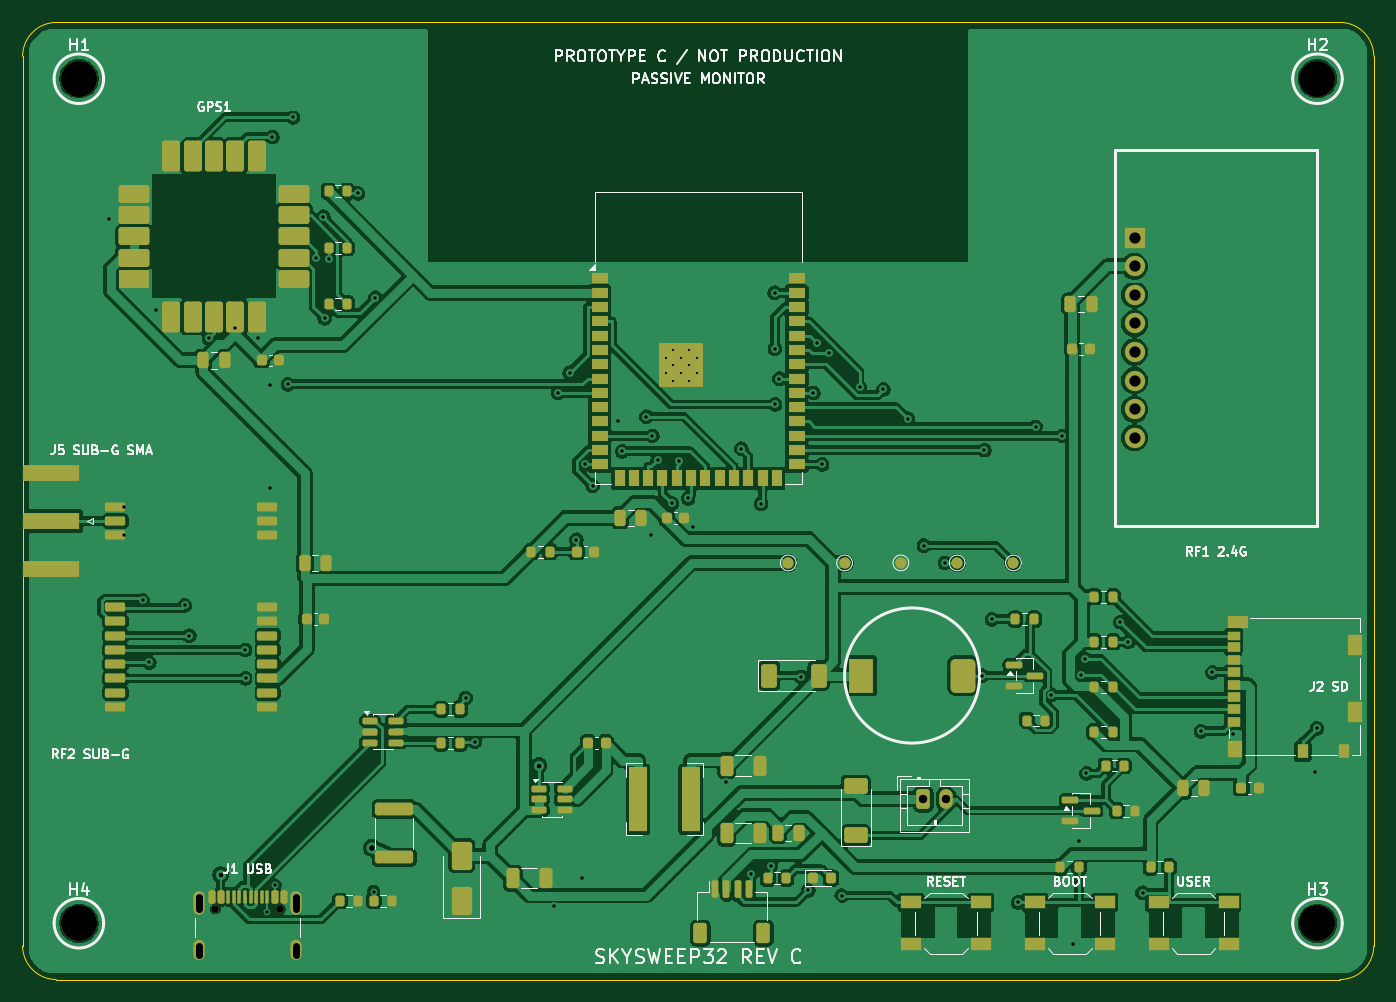
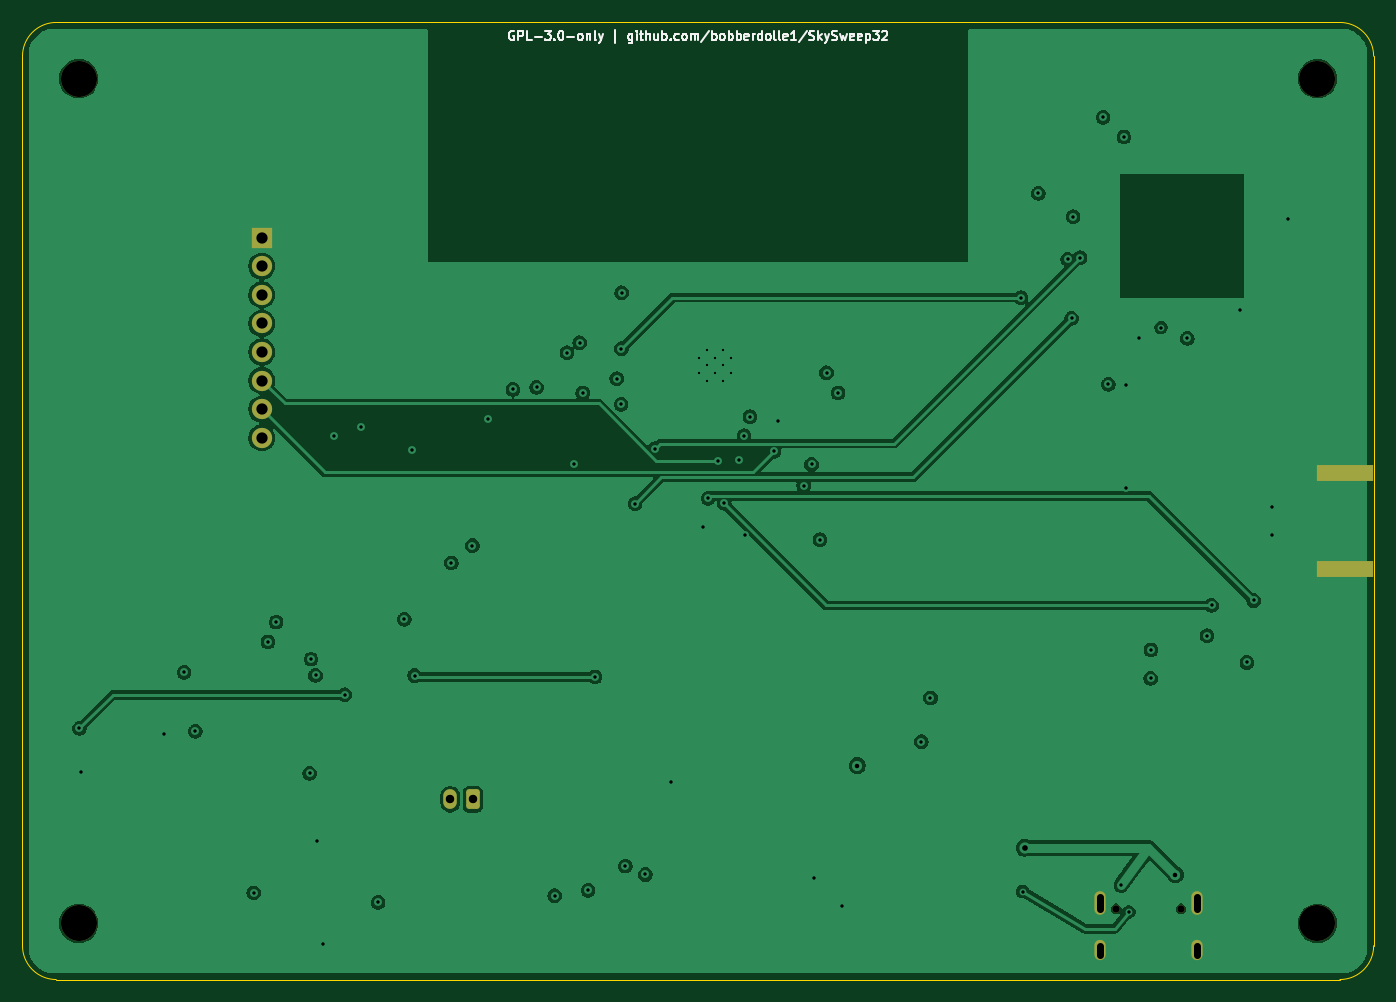
Circuit board: 11 layer files. Board 120.0 x 85.0 mm.
- bottom_copper: skysweep32_rev_c-B_Cu.gbl (117004 bytes)
- bottom_mask: skysweep32_rev_c-B_Mask.gbs (2039 bytes)
- paste: skysweep32_rev_c-B_Paste.gbp (557 bytes)
- bottom_silk: skysweep32_rev_c-B_Silkscreen.gbo (21737 bytes)
- outline: skysweep32_rev_c-Edge_Cuts.gm1 (931 bytes)
- top_copper: skysweep32_rev_c-F_Cu.gtl (268594 bytes)
- top_mask: skysweep32_rev_c-F_Mask.gts (11854 bytes)
- paste: skysweep32_rev_c-F_Paste.gtp (10732 bytes)
- top_silk: skysweep32_rev_c-F_Silkscreen.gto (72554 bytes)
- drill: skysweep32_rev_c-NPTH.drl (466 bytes)
- drill: skysweep32_rev_c-PTH.drl (2456 bytes)

=== bottom_copper: skysweep32_rev_c-B_Cu.gbl (117004 bytes, source omitted) ===
=== bottom_mask: skysweep32_rev_c-B_Mask.gbs (2039 bytes, source withheld) ===
=== paste: skysweep32_rev_c-B_Paste.gbp ===
%TF.GenerationSoftware,KiCad,Pcbnew,10.0.5*%
%TF.CreationDate,2026-08-11T15:40:54+03:00*%
%TF.ProjectId,skysweep32_rev_c,736b7973-7765-4657-9033-325f7265765f,rev?*%
%TF.SameCoordinates,Original*%
%TF.FileFunction,Paste,Bot*%
%TF.FilePolarity,Positive*%
%FSLAX46Y46*%
G04 Gerber Fmt 4.6, Leading zero omitted, Abs format (unit mm)*
G04 Created by KiCad (PCBNEW 10.0.5) date 2026-08-11 15:40:54*
%MOMM*%
%LPD*%
G01*
G04 APERTURE LIST*
%ADD10R,5.080000X1.500000*%
G04 APERTURE END LIST*
D10*
%TO.C,J5*%
X2550000Y-48520000D03*
X2550000Y-40020000D03*
%TD*%
M02*

=== bottom_silk: skysweep32_rev_c-B_Silkscreen.gbo (21737 bytes, source omitted) ===
=== outline: skysweep32_rev_c-Edge_Cuts.gm1 ===
%TF.GenerationSoftware,KiCad,Pcbnew,10.0.5*%
%TF.CreationDate,2026-08-11T15:40:54+03:00*%
%TF.ProjectId,skysweep32_rev_c,736b7973-7765-4657-9033-325f7265765f,rev?*%
%TF.SameCoordinates,Original*%
%TF.FileFunction,Profile,NP*%
%FSLAX46Y46*%
G04 Gerber Fmt 4.6, Leading zero omitted, Abs format (unit mm)*
G04 Created by KiCad (PCBNEW 10.0.5) date 2026-08-11 15:40:54*
%MOMM*%
%LPD*%
G01*
G04 APERTURE LIST*
%TA.AperFunction,Profile*%
%ADD10C,0.100000*%
%TD*%
G04 APERTURE END LIST*
D10*
X0Y-3000000D02*
G75*
G02*
X3000000Y0I3001094J-1094D01*
G01*
X0Y-82000000D02*
X0Y-3000000D01*
X3000000Y0D02*
X117000000Y0D01*
X3000000Y-85000000D02*
G75*
G02*
X0Y-82000000I1094J3001094D01*
G01*
X117000000Y0D02*
G75*
G02*
X120000000Y-3000000I-1100J-3001100D01*
G01*
X117000000Y-85000000D02*
X3000000Y-85000000D01*
X120000000Y-3000000D02*
X120000000Y-82000000D01*
X120000000Y-82000000D02*
G75*
G02*
X117000000Y-85000000I-3001100J1100D01*
G01*
M02*

=== top_copper: skysweep32_rev_c-F_Cu.gtl (268594 bytes, source omitted) ===
=== top_mask: skysweep32_rev_c-F_Mask.gts (11854 bytes, source omitted) ===
=== paste: skysweep32_rev_c-F_Paste.gtp (10732 bytes, source omitted) ===
=== top_silk: skysweep32_rev_c-F_Silkscreen.gto (72554 bytes, source omitted) ===
=== drill: skysweep32_rev_c-NPTH.drl ===
M48
; DRILL file KiCad 10.0.5 date 2026-08-11T15:40:55
; FORMAT={-:-/ absolute / metric / decimal}
; #@! TF.CreationDate,2026-08-11T15:40:55+03:00
; #@! TF.GenerationSoftware,Kicad,Pcbnew,10.0.5
; #@! TF.FileFunction,NonPlated,1,4,NPTH
FMAT,2
METRIC
; #@! TA.AperFunction,NonPlated,NPTH,ComponentDrill
T1C0.650
; #@! TA.AperFunction,NonPlated,NPTH,ComponentDrill
T2C3.200
%
G90
G05
T1
X17.11Y-78.72
X22.89Y-78.72
T2
X5.0Y-5.0
X5.0Y-80.0
X115.0Y-5.0
X115.0Y-80.0
M30

=== drill: skysweep32_rev_c-PTH.drl ===
M48
; DRILL file KiCad 10.0.5 date 2026-08-11T15:40:55
; FORMAT={-:-/ absolute / metric / decimal}
; #@! TF.CreationDate,2026-08-11T15:40:55+03:00
; #@! TF.GenerationSoftware,Kicad,Pcbnew,10.0.5
; #@! TF.FileFunction,Plated,1,4,PTH
FMAT,2
METRIC
; #@! TA.AperFunction,Plated,PTH,ComponentDrill
T1C0.200
; #@! TA.AperFunction,Plated,PTH,ViaDrill
T2C0.300
; #@! TA.AperFunction,Plated,PTH,ViaDrill
T3C0.400
; #@! TA.AperFunction,Plated,PTH,ViaDrill
T4C0.500
; #@! TA.AperFunction,Plated,PTH,ComponentDrill
T5C0.600
; #@! TA.AperFunction,Plated,PTH,ComponentDrill
T6C0.750
; #@! TA.AperFunction,Plated,PTH,ComponentDrill
T7C1.000
%
G90
G05
T1
X57.1Y-29.76
X57.1Y-31.16
X57.8Y-29.06
X57.8Y-30.46
X57.8Y-31.86
X58.5Y-29.76
X58.5Y-31.16
X59.2Y-29.06
X59.2Y-30.46
X59.2Y-31.86
X59.9Y-29.76
X59.9Y-31.16
T2
X7.634Y-17.42
X9.0Y-43.0
X9.0Y-45.54
X10.666Y-51.334
X11.255Y-56.84
X11.826Y-25.502
X14.399Y-51.774
X14.803Y-54.45
X16.556Y-28.058
X18.9Y-27.1
X19.784Y-55.72
X19.798Y-58.26
X20.875Y-28.06
X21.75Y-79.0
X21.969Y-32.163
X21.969Y-41.356
X22.186Y-10.172
X22.4Y-76.6
X23.557Y-32.132
X24.025Y-8.42
X26.069Y-20.9
X26.698Y-17.25
X26.818Y-26.276
X27.175Y-21.031
X29.781Y-15.179
X31.175Y-77.2
X31.333Y-24.438
X39.358Y-59.991
X40.169Y-63.873
X47.207Y-78.497
X47.569Y-32.9
X48.593Y-31.117
X49.183Y-45.938
X49.697Y-76.007
X49.922Y-39.25
X50.62Y-41.131
X52.857Y-35.372
X53.247Y-38.082
X55.392Y-35.006
X55.824Y-45.539
X55.921Y-36.71
X56.393Y-38.873
X57.67Y-42.718
X58.272Y-38.933
X59.106Y-42.259
X59.545Y-44.84
X62.432Y-67.48
X63.828Y-37.856
X64.676Y-75.67
X65.592Y-42.727
X66.466Y-74.925
X66.79Y-24.01
X66.809Y-28.97
X66.833Y-33.914
X67.216Y-31.63
X69.16Y-58.118
X69.769Y-77.07
X70.235Y-32.9
X70.525Y-28.445
X71.009Y-39.25
X71.643Y-29.334
X72.745Y-77.551
X74.335Y-32.406
X76.444Y-32.587
X78.622Y-35.193
X80.047Y-46.454
X81.922Y-48.0
X85.18Y-58.0
X85.42Y-37.98
X86.08Y-53.0
X88.417Y-78.15
X89.962Y-35.914
X91.376Y-59.706
X92.344Y-36.71
X93.313Y-81.85
X93.864Y-72.683
X93.976Y-57.986
X94.376Y-56.537
X94.486Y-66.684
X97.481Y-53.248
X98.204Y-55.009
X99.462Y-77.294
X104.646Y-62.948
X105.649Y-57.705
X107.464Y-63.235
X114.781Y-66.532
X114.949Y-62.692
T3
X17.6Y-75.7
X45.862Y-66.0
T4
X31.0Y-73.3
T6
X80.0Y-69.0
X82.0Y-69.0
T7
X98.75Y-19.11
X98.75Y-21.65
X98.75Y-24.19
X98.75Y-26.73
X98.75Y-29.27
X98.75Y-31.81
X98.75Y-34.35
X98.75Y-36.89
T5
X15.68Y-77.67G85X15.68Y-78.77
G05
X15.68Y-82.0G85X15.68Y-82.8
G05
X24.32Y-77.67G85X24.32Y-78.77
G05
X24.32Y-82.0G85X24.32Y-82.8
G05
M30
